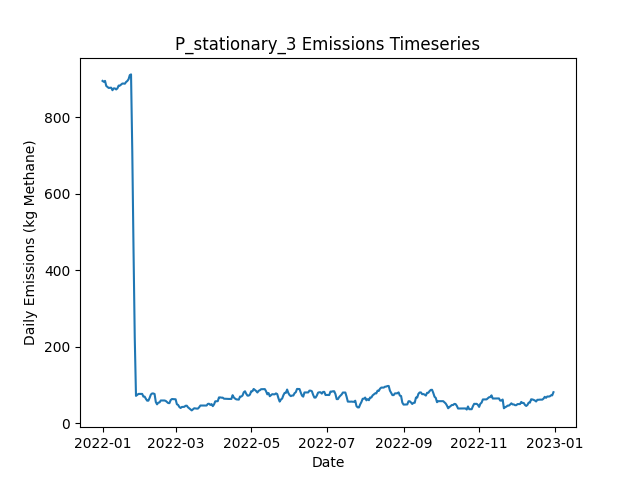

Values plotted in this chart, from the file beside it:
Date, Daily Emissions (Kg Methane), Daily Mitigable Emissions (Kg Methane), Daily Non-Mitigable Emissions (Kg Methan…, Daily Cost ($), Active Leaks, New Leaks, Leaks Repaired, Leaks Naturally Repaired, Leaks Tagged, Daily Repair Cost ($), Daily Natural Repair Cost ($), stationary Deployment Cost ($), stationary Sites flagged for Follow-Up, stationary Leaks tagged for repair, stationary Sites Visited, stationary Travel Time (Minutes), stationary Survey Time (Minutes), OGI_FU Deployment Cost ($), OGI_FU Sites flagged for Follow-Up, OGI_FU Leaks tagged for repair, OGI_FU Sites Visited, OGI_FU Travel Time (Minutes), OGI_FU Survey Time (Minutes)
2022-01-01, 895.4, 895.4, 0, 6030, 333, 336, 0, 3, 0.00000, 0.00000, 600, 6030, 0, , 10, 0, 0, 0.00000, , 0, 0, 0, 0
2022-01-02, 892.9, 892.9, 0, 30, 333, 1, 0, 1, 0.00000, 0.00000, 200, 30, 0, , 10, 0, 0, 0.00000, , 0, 0, 0, 0
2022-01-03, 895.4, 895.4, 0, 30, 333, 1, 0, 1, 0.00000, 0.00000, 200, 30, 0, , 10, 0, 0, 0.00000, , 0, 0, 0, 0
2022-01-04, 882.2, 882.2, 0, 30, 329, 0, 0, 4, 0.00000, 0.00000, 800, 30, 0, , 10, 0, 0, 0.00000, , 0, 0, 0, 0
2022-01-05, 879.5, 879.5, 0, 30, 328, 0, 0, 1, 0.00000, 0.00000, 200, 30, 0, , 10, 0, 0, 0.00000, , 0, 0, 0, 0
2022-01-06, 876.8, 876.8, 0, 30, 327, 1, 0, 2, 0.00000, 0.00000, 400, 30, 0, , 10, 0, 0, 0.00000, , 0, 0, 0, 0
2022-01-07, 877.5, 877.5, 0, 30, 326, 1, 0, 2, 0.00000, 0.00000, 400, 30, 0, , 10, 0, 0, 0.00000, , 0, 0, 0, 0
2022-01-08, 877.5, 877.5, 0, 30, 326, 0, 0, 0, 0.00000, 0.00000, 0.00000, 30, 0, , 10, 0, 0, 0.00000, , 0, 0, 0, 0
2022-01-09, 871, 871, 0, 30, 323, 1, 0, 4, 0.00000, 0.00000, 800, 30, 0, , 10, 0, 0, 0.00000, , 0, 0, 0, 0
2022-01-10, 875.7, 875.7, 0, 1030, 325, 2, 0, 0, 49, 0.00000, 0.00000, 30, 10, , 10, 0, 0, 1000, , 49, 3, 120, 360
2022-01-11, 875.7, 875.7, 0, 1030, 325, 0, 0, 0, 63, 0.00000, 0.00000, 30, 0, , 10, 0, 0, 1000, , 63, 3, 120, 360
2022-01-12, 873, 873, 0, 1030, 324, 0, 0, 1, 55, 0.00000, 200, 30, 0, , 10, 0, 0, 1000, , 55, 3, 120, 360
2022-01-13, 875.9, 875.9, 0, 530, 326, 2, 0, 0, 37, 0.00000, 0.00000, 30, 0, , 10, 0, 0, 500, , 37, 1, 30, 120
2022-01-14, 883.1, 883.1, 0, 30, 328, 2, 0, 0, 0.00000, 0.00000, 0.00000, 30, 0, , 10, 0, 0, 0.00000, , 0, 0, 0, 0
2022-01-15, 883.1, 883.1, 0, 30, 328, 0, 0, 0, 0.00000, 0.00000, 0.00000, 30, 0, , 10, 0, 0, 0.00000, , 0, 0, 0, 0
2022-01-16, 885.8, 885.8, 0, 30, 329, 2, 0, 1, 0.00000, 0.00000, 200, 30, 0, , 10, 0, 0, 0.00000, , 0, 0, 0, 0
2022-01-17, 888.4, 888.4, 0, 30, 330, 1, 0, 0, 0.00000, 0.00000, 0.00000, 30, 0, , 10, 0, 0, 0.00000, , 0, 0, 0, 0
2022-01-18, 888.4, 888.4, 0, 30, 330, 0, 0, 0, 0.00000, 0.00000, 0.00000, 30, 0, , 10, 0, 0, 0.00000, , 0, 0, 0, 0
2022-01-19, 888, 888, 0, 1030, 329, 0, 0, 1, 75, 0.00000, 200, 30, 10, , 10, 0, 0, 1000, , 75, 3, 120, 360
2022-01-20, 892.5, 892.5, 0, 1030, 330, 1, 0, 0, 50, 0.00000, 0.00000, 30, 0, , 10, 0, 0, 1000, , 50, 3, 120, 360
2022-01-21, 895.1, 895.1, 0, 1030, 331, 1, 0, 0, 65, 0.00000, 0.00000, 30, 0, , 10, 0, 0, 1000, , 65, 3, 120, 360
2022-01-22, 899.6, 899.6, 0, 530, 332, 1, 0, 0, 19, 0.00000, 0.00000, 30, 0, , 10, 0, 0, 500, , 19, 1, 30, 120
2022-01-23, 910.6, 910.6, 0, 30, 334, 2, 0, 0, 0.00000, 0.00000, 0.00000, 30, 0, , 10, 0, 0, 0.00000, , 0, 0, 0, 0
2022-01-24, 912.3, 912.3, 0, 30, 336, 2, 0, 0, 0.00000, 0.00000, 0.00000, 30, 0, , 10, 0, 0, 0.00000, , 0, 0, 0, 0
2022-01-25, 711.9, 711.9, 0, 13030, 273, 2, 65, 0, 0.00000, 13000, 0.00000, 30, 0, , 10, 0, 0, 0.00000, , 0, 0, 0, 0
2022-01-26, 455.6, 455.6, 0, 14430, 201, 0, 72, 0, 0.00000, 14400, 0.00000, 30, 0, , 10, 0, 0, 0.00000, , 0, 0, 0, 0
2022-01-27, 223.9, 223.9, 0, 14030, 132, 1, 70, 0, 0.00000, 14000, 0.00000, 30, 0, , 10, 0, 0, 0.00000, , 0, 0, 0, 0
2022-01-28, 71.95, 71.95, 0, 9230, 91, 0, 41, 0, 4, 8200, 0.00000, 30, 10, , 10, 0, 0, 1000, , 4, 3, 120, 360
2022-01-29, 74.63, 74.63, 0, 1030, 92, 1, 0, 0, 4, 0.00000, 0.00000, 30, 0, , 10, 0, 0, 1000, , 4, 3, 120, 360
2022-01-30, 77.09, 77.09, 0, 1030, 93, 2, 0, 1, 3, 0.00000, 200, 30, 0, , 10, 0, 0, 1000, , 3, 3, 120, 360
2022-01-31, 77.09, 77.09, 0, 530, 93, 0, 0, 0, 1, 0.00000, 0.00000, 30, 0, , 10, 0, 0, 500, , 1, 1, 30, 120
2022-02-01, 77.09, 77.09, 0, 30, 93, 0, 0, 0, 0.00000, 0.00000, 0.00000, 30, 0, , 10, 0, 0, 0.00000, , 0, 0, 0, 0
2022-02-02, 77.09, 77.09, 0, 30, 93, 0, 0, 0, 0.00000, 0.00000, 0.00000, 30, 0, , 10, 0, 0, 0.00000, , 0, 0, 0, 0
2022-02-03, 69.94, 69.94, 0, 430, 91, 0, 2, 0, 0.00000, 400, 0.00000, 30, 0, , 10, 0, 0, 0.00000, , 0, 0, 0, 0
2022-02-04, 69.94, 69.94, 0, 230, 91, 1, 1, 0, 0.00000, 200, 0.00000, 30, 0, , 10, 0, 0, 0.00000, , 0, 0, 0, 0
2022-02-05, 64.13, 64.13, 0, 830, 87, 0, 4, 0, 0.00000, 800, 0.00000, 30, 0, , 10, 0, 0, 0.00000, , 0, 0, 0, 0
2022-02-06, 59.44, 59.44, 0, 1230, 85, 0, 1, 1, 1, 200, 200, 30, 10, , 10, 0, 0, 1000, , 1, 3, 120, 360
2022-02-07, 59.44, 59.44, 0, 1030, 85, 0, 0, 0, 5, 0.00000, 0.00000, 30, 0, , 10, 0, 0, 1000, , 5, 3, 120, 360
2022-02-08, 66.59, 66.59, 0, 1030, 87, 2, 0, 0, 3, 0.00000, 0.00000, 30, 0, , 10, 0, 0, 1000, , 3, 3, 120, 360
2022-02-09, 75.3, 75.3, 0, 530, 89, 2, 0, 0, 1, 0.00000, 0.00000, 30, 0, , 10, 0, 0, 500, , 1, 1, 30, 120
2022-02-10, 78.21, 78.21, 0, 30, 91, 2, 0, 0, 0.00000, 0.00000, 0.00000, 30, 0, , 10, 0, 0, 0.00000, , 0, 0, 0, 0
2022-02-11, 78.21, 78.21, 0, 30, 91, 0, 0, 0, 0.00000, 0.00000, 0.00000, 30, 0, , 10, 0, 0, 0.00000, , 0, 0, 0, 0
2022-02-12, 76.87, 76.87, 0, 430, 91, 2, 2, 0, 0.00000, 400, 0.00000, 30, 0, , 10, 0, 0, 0.00000, , 0, 0, 0, 0
2022-02-13, 55.86, 55.86, 0, 630, 88, 0, 3, 0, 0.00000, 600, 0.00000, 30, 0, , 10, 0, 0, 0.00000, , 0, 0, 0, 0
2022-02-14, 49.83, 49.83, 0, 430, 87, 1, 2, 0, 0.00000, 400, 0.00000, 30, 0, , 10, 0, 0, 0.00000, , 0, 0, 0, 0
2022-02-15, 54.3, 54.3, 0, 1030, 88, 1, 0, 0, 4, 0.00000, 0.00000, 30, 10, , 10, 0, 0, 1000, , 4, 3, 120, 360
2022-02-16, 54.75, 54.75, 0, 1030, 90, 2, 0, 0, 2, 0.00000, 0.00000, 30, 0, , 10, 0, 0, 1000, , 2, 3, 120, 360
2022-02-17, 59.88, 59.88, 0, 1030, 91, 2, 0, 1, 3, 0.00000, 200, 30, 0, , 10, 0, 0, 1000, , 3, 3, 120, 360
2022-02-18, 59.88, 59.88, 0, 530, 91, 0, 0, 0, 1, 0.00000, 0.00000, 30, 0, , 10, 0, 0, 500, , 1, 1, 30, 120
2022-02-19, 59.88, 59.88, 0, 30, 91, 0, 0, 0, 0.00000, 0.00000, 0.00000, 30, 0, , 10, 0, 0, 0.00000, , 0, 0, 0, 0
2022-02-20, 59.88, 59.88, 0, 30, 91, 0, 0, 0, 0.00000, 0.00000, 0.00000, 30, 0, , 10, 0, 0, 0.00000, , 0, 0, 0, 0
2022-02-21, 58.77, 58.77, 0, 230, 91, 1, 1, 0, 0.00000, 200, 0.00000, 30, 0, , 10, 0, 0, 0.00000, , 0, 0, 0, 0
2022-02-22, 56.09, 56.09, 0, 230, 90, 0, 1, 0, 0.00000, 200, 0.00000, 30, 0, , 10, 0, 0, 0.00000, , 0, 0, 0, 0
2022-02-23, 53.18, 53.18, 0, 230, 88, 0, 1, 1, 0.00000, 200, 200, 30, 0, , 10, 0, 0, 0.00000, , 0, 0, 0, 0
2022-02-24, 52.96, 52.96, 0, 1030, 87, 1, 0, 2, 5, 0.00000, 400, 30, 10, , 10, 0, 0, 1000, , 5, 3, 120, 360
2022-02-25, 61, 61, 0, 1030, 90, 3, 0, 0, 3, 0.00000, 0.00000, 30, 0, , 10, 0, 0, 1000, , 3, 3, 120, 360
2022-02-26, 63.68, 63.68, 0, 1030, 91, 1, 0, 0, 3, 0.00000, 0.00000, 30, 0, , 10, 0, 0, 1000, , 3, 3, 120, 360
2022-02-27, 63.46, 63.46, 0, 530, 90, 0, 0, 1, 2, 0.00000, 200, 30, 0, , 10, 0, 0, 500, , 2, 1, 30, 120
2022-02-28, 63.46, 63.46, 0, 30, 90, 0, 0, 0, 0.00000, 0.00000, 0.00000, 30, 0, , 10, 0, 0, 0.00000, , 0, 0, 0, 0
2022-03-01, 63.01, 63.01, 0, 30, 89, 0, 0, 1, 0.00000, 0.00000, 200, 30, 0, , 10, 0, 0, 0.00000, , 0, 0, 0, 0
... 305 more rows
